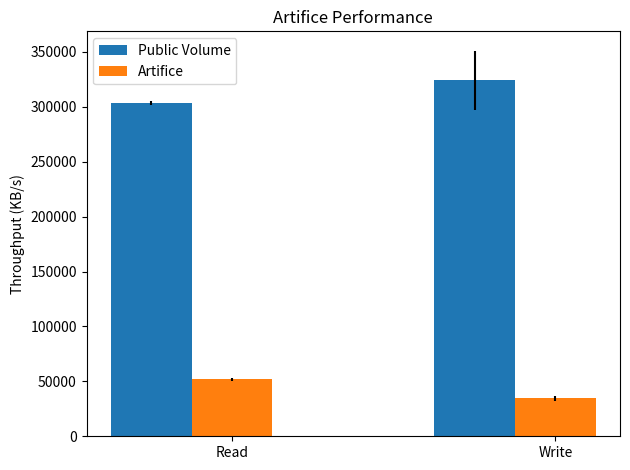

Write Python code to recreate this figure.
import matplotlib
import matplotlib.pyplot as plt
import numpy as np


public, public_std = (303187.77, 323907.92), (1956.91, 27188.35)
hidden, hidden_std = (51876, 34476), (1232.92, 2291.85)
#usb, usb_std = (51876, 34476), (1232.92, 2291.85)

width = 0.25
r1 = np.arange(len(public))  # the x locations for the groups
r2 = [x + width for x in r1]
#r3 = [x + width for x in r2]

fig, ax = plt.subplots()
rects1 = ax.bar(r1, public, width, yerr=public_std,
                label='Public Volume')
rects2 = ax.bar(r2, hidden, width, yerr=hidden_std,
                label='Artifice')
#rects2 = ax.bar(r3, usb, width, yerr=usb_std,
#                label='USB Flash Drive')

# Add some text for labels, title and custom x-axis tick labels, etc.
ax.set_ylabel('Throughput (KB/s)')
ax.set_title('Artifice Performance')
ax.set_xticks(r2)
ax.set_xticklabels(('Read', 'Write'))
ax.legend()


def autolabel(rects, xpos='center'):
    """
    Attach a text label above each bar in *rects*, displaying its height.

    *xpos* indicates which side to place the text w.r.t. the center of
    the bar. It can be one of the following {'center', 'right', 'left'}.
    """

    ha = {'center': 'center', 'right': 'left', 'left': 'right'}
    offset = {'center': 0, 'right': 1, 'left': -1}

    for rect in rects:
        height = rect.get_height()
        ax.annotate('{}'.format(height),
                    xy=(rect.get_x() + rect.get_width() / 2, height),
                    xytext=(offset[xpos]*3, 3),  # use 3 points offset
                    textcoords="offset points",  # in both directions
                    ha=ha[xpos], va='bottom')


#autolabel(rects1, "left")
#autolabel(rects2, "right")

fig.tight_layout()

plt.show()
